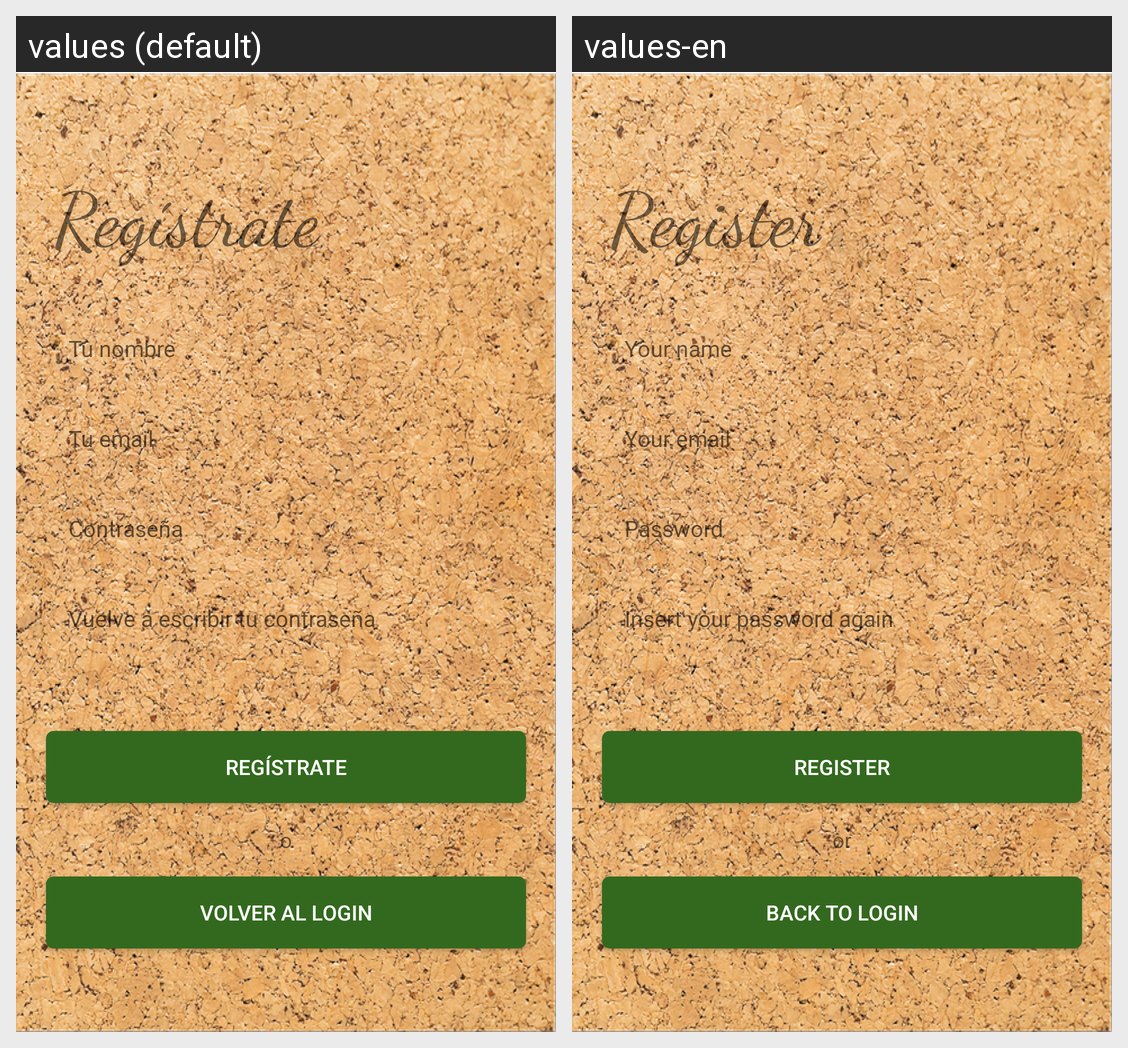

Locale-by-locale string values for the Android screen shown in this grid:
Android screen res/layout/register_fragment.xml rendered under 2 locales, left to right: values (default), values-en. Device: Nexus 5 (rendered at 1080×1920; each locale shown at half size, 540×960, under a caption strip naming it); theme AppTheme.
Strings drawn on this screen, with the default value and each locale's value (text and hints the layout hard-codes, and strings that could not be matched under every locale, appear in the picture but are not listed):

register
  values: Regístrate
  values-en: Register

yourname
  values: Tu nombre
  values-en: Your name

youremail
  values: Tu email
  values-en: Your email

prompt_password
  values: Contraseña
  values-en: Password

rePassword
  values: Vuelve a escribir tu contraseña
  values-en: Insert your password again

or
  values: o
  values-en: or

backtologin
  values: Volver al login
  values-en: Back to login
